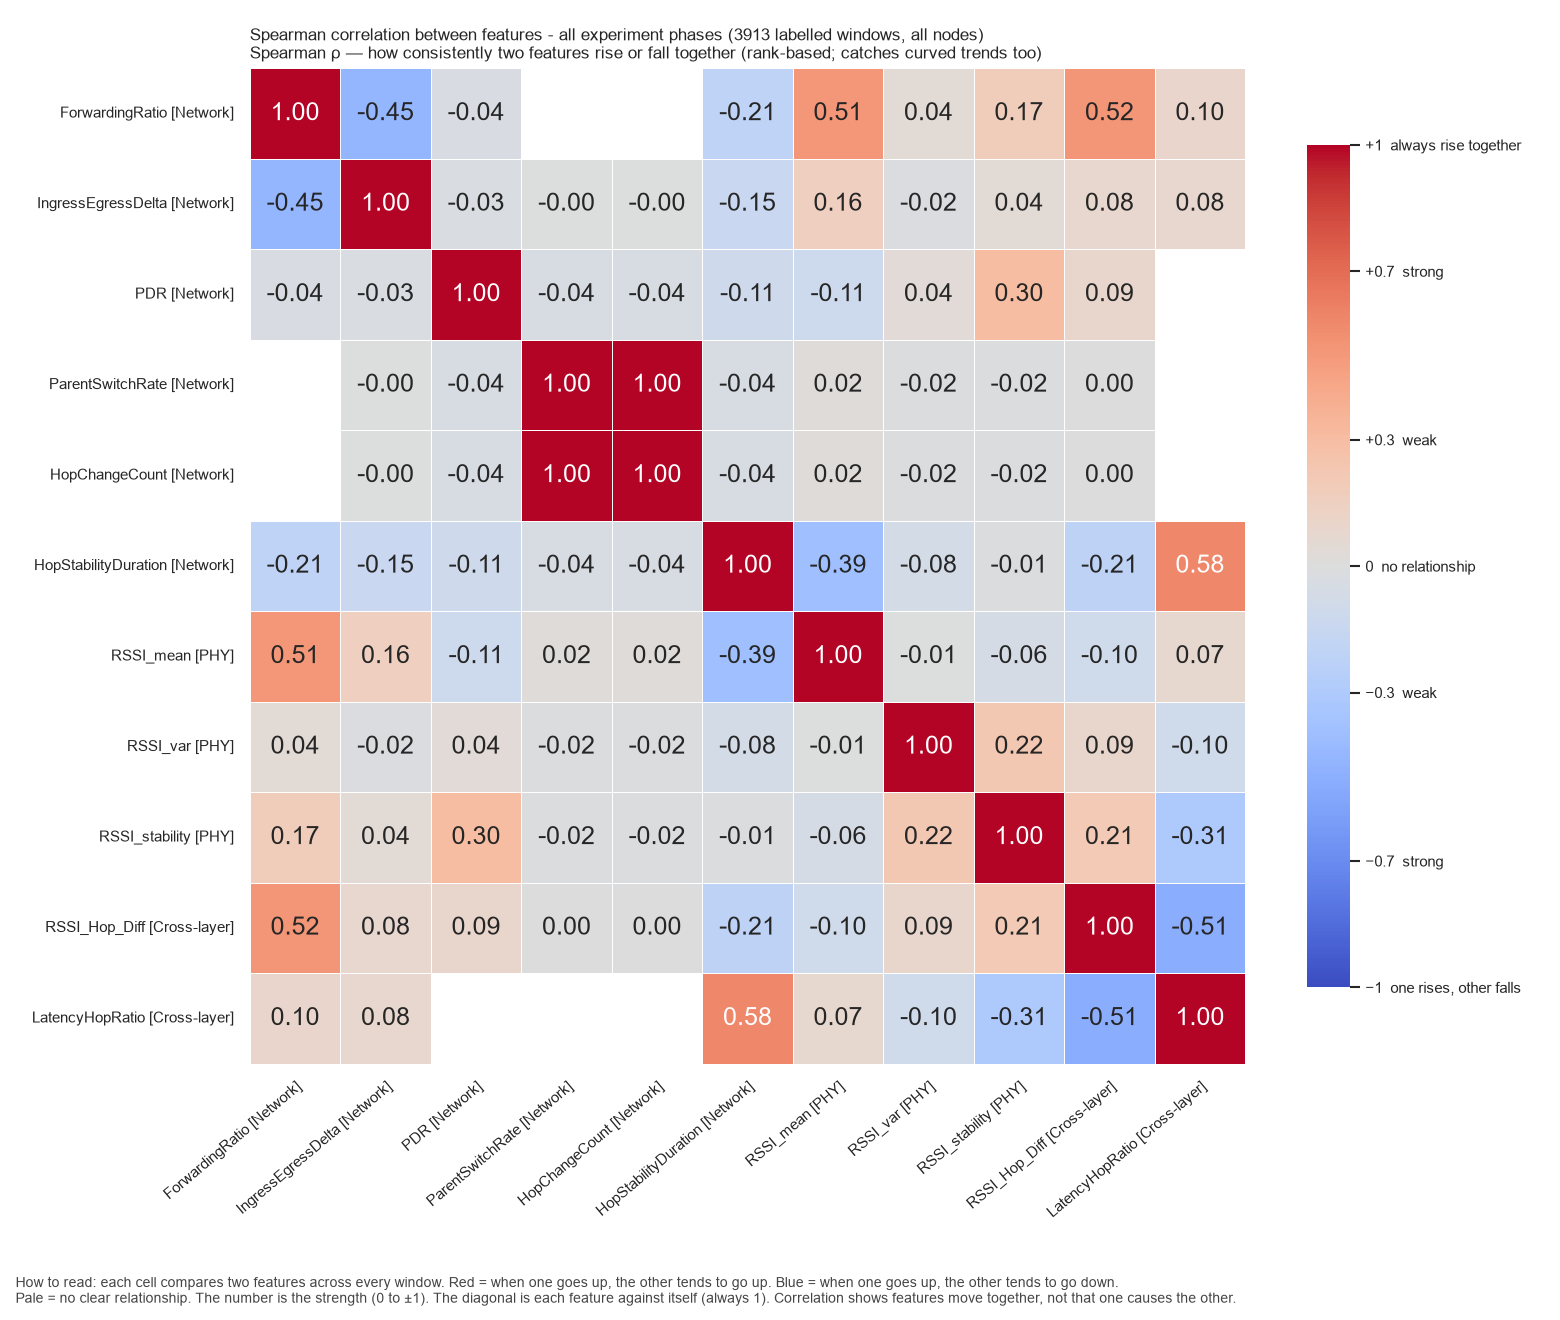

The table this chart was drawn from, first rows:
, ForwardingRatio, IngressEgressDelta, PDR, ParentSwitchRate, HopChangeCount, HopStabilityDuration, RSSI_mean, RSSI_var, RSSI_stability, RSSI_Hop_Diff, LatencyHopRatio
ForwardingRatio, 1.0, -0.4538, -0.03591, , , -0.2078, 0.5103, 0.0443, 0.1728, 0.5177, 0.09722
IngressEgressDelta, -0.4538, 1.0, -0.02903, -0.003349, -0.003349, -0.1483, 0.1613, -0.01755, 0.04072, 0.08239, 0.08207
PDR, -0.03591, -0.02903, 1.0, -0.04172, -0.04172, -0.1053, -0.1103, 0.03745, 0.2972, 0.08928, 
ParentSwitchRate, , -0.003349, -0.04172, 1.0, 1.0, -0.0437, 0.02214, -0.01524, -0.01503, 0.0001467, 
HopChangeCount, , -0.003349, -0.04172, 1.0, 1.0, -0.0437, 0.02214, -0.01524, -0.01503, 0.0001467, 
HopStabilityDuration, -0.2078, -0.1483, -0.1053, -0.0437, -0.0437, 1.0, -0.3918, -0.07697, -0.01396, -0.2137, 0.5796
RSSI_mean, 0.5103, 0.1613, -0.1103, 0.02214, 0.02214, -0.3918, 1.0, -0.006726, -0.06162, -0.09546, 0.07359
RSSI_var, 0.0443, -0.01755, 0.03745, -0.01524, -0.01524, -0.07697, -0.006726, 1.0, 0.22, 0.08614, -0.0954
RSSI_stability, 0.1728, 0.04072, 0.2972, -0.01503, -0.01503, -0.01396, -0.06162, 0.22, 1.0, 0.2075, -0.3055
RSSI_Hop_Diff, 0.5177, 0.08239, 0.08928, 0.0001467, 0.0001467, -0.2137, -0.09546, 0.08614, 0.2075, 1.0, -0.5126
LatencyHopRatio, 0.09722, 0.08207, , , , 0.5796, 0.07359, -0.0954, -0.3055, -0.5126, 1.0
